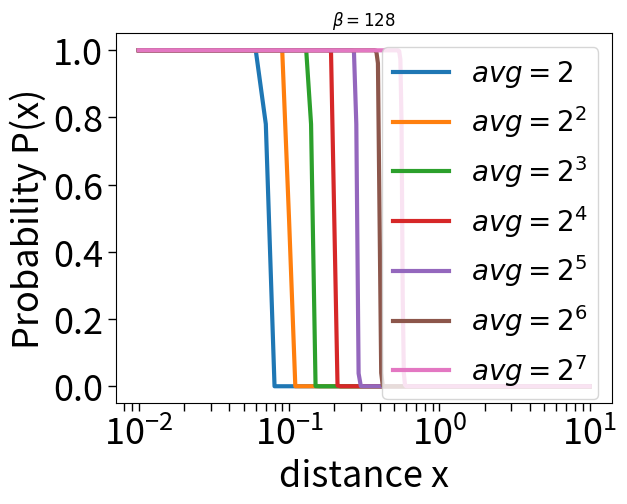

This figure's Python source:
# -*- coding UTF-8 -*-
"""
@Project: Geometric shortest path problem
@Author: Zhihao Qiu
@Date: 16-10-2024
"""
import math
import matplotlib.pyplot as plt

def probability_with_diff_beta(avg, beta):
    prob_vec =[]
    for dist in range(1,1001):
        dist = dist*0.001
        N = 10000
        R = 2.0  # manually tuned value
        alpha = (2 * N / avg * R * R) * (math.pi / (math.sin(2 * math.pi / beta) * beta))
        alpha = math.sqrt(alpha)
        try:
            prob = 1 / (1 + math.exp(beta * math.log(alpha * dist)))
        except:
            prob = 0
        prob_vec.append(prob)
    return [0.01*i for i in range(1,1001)],prob_vec

def plot_probability_with_diff_beta():
    avg = 2
    count = 0
    beta_vec = [2.2,4,8,16,32,1024]
    legend = [r"$\beta=2.2$", r"$\beta=2^2$", r"$\beta=2^3$", r"$\beta=2^4$", r"$\beta=2^5$", r"$\beta=2^{10}$"]
    for beta in beta_vec:
        x,y = probability_with_diff_beta(avg, beta)
        plt.plot(x,y,linewidth=3,label=legend[count])
        count = count+1
    plt.xscale('log')
    plt.xlabel('distance x', fontsize=26)
    plt.ylabel('Probability P(x)', fontsize=26)
    plt.xticks(fontsize=26)
    plt.yticks(fontsize=26)
    plt.title(r'avg = 2')
    plt.legend(fontsize=20, loc="upper right")
    plt.tick_params(axis='both', which="both", length=6, width=1)
    picname = "D:\\data\\geometric shortest path problem\\EuclideanSRGG\\Provsdis_avg{avg}.pdf".format(
        avg=avg)
    plt.savefig(picname, format='pdf', bbox_inches='tight', dpi=600)
    plt.show()
    plt.close()


def plot_probability_with_diff_avg():
    beta = 128
    count = 0
    avg_vec = [2,4,8,16,32,64,128]
    legend = [r"$avg=2$", r"$avg=2^2$", r"$avg=2^3$", r"$avg=2^4$", r"$avg=2^5$", r"$avg=2^{6}$", r"$avg=2^{7}$"]
    for avg in avg_vec:
        x,y = probability_with_diff_beta(avg, beta)
        plt.plot(x,y,linewidth=3,label=legend[count])
        count = count+1
    plt.xscale('log')
    plt.xlabel('distance x', fontsize=26)
    plt.ylabel('Probability P(x)', fontsize=26)
    plt.xticks(fontsize=26)
    plt.yticks(fontsize=26)
    titlename = r"$\beta={beta}$".format(
        beta=beta)
    plt.title(titlename)
    plt.legend(fontsize=20, loc="upper right")
    plt.tick_params(axis='both', which="both", length=6, width=1)
    picname = "D:\\data\\geometric shortest path problem\\EuclideanSRGG\\Provsdis_beta{avg}.pdf".format(
        avg=beta)
    plt.savefig(picname, format='pdf', bbox_inches='tight', dpi=600)
    plt.show()
    plt.close()

# Press the green button in the gutter to run the script.
if __name__ == '__main__':
    plot_probability_with_diff_avg()
